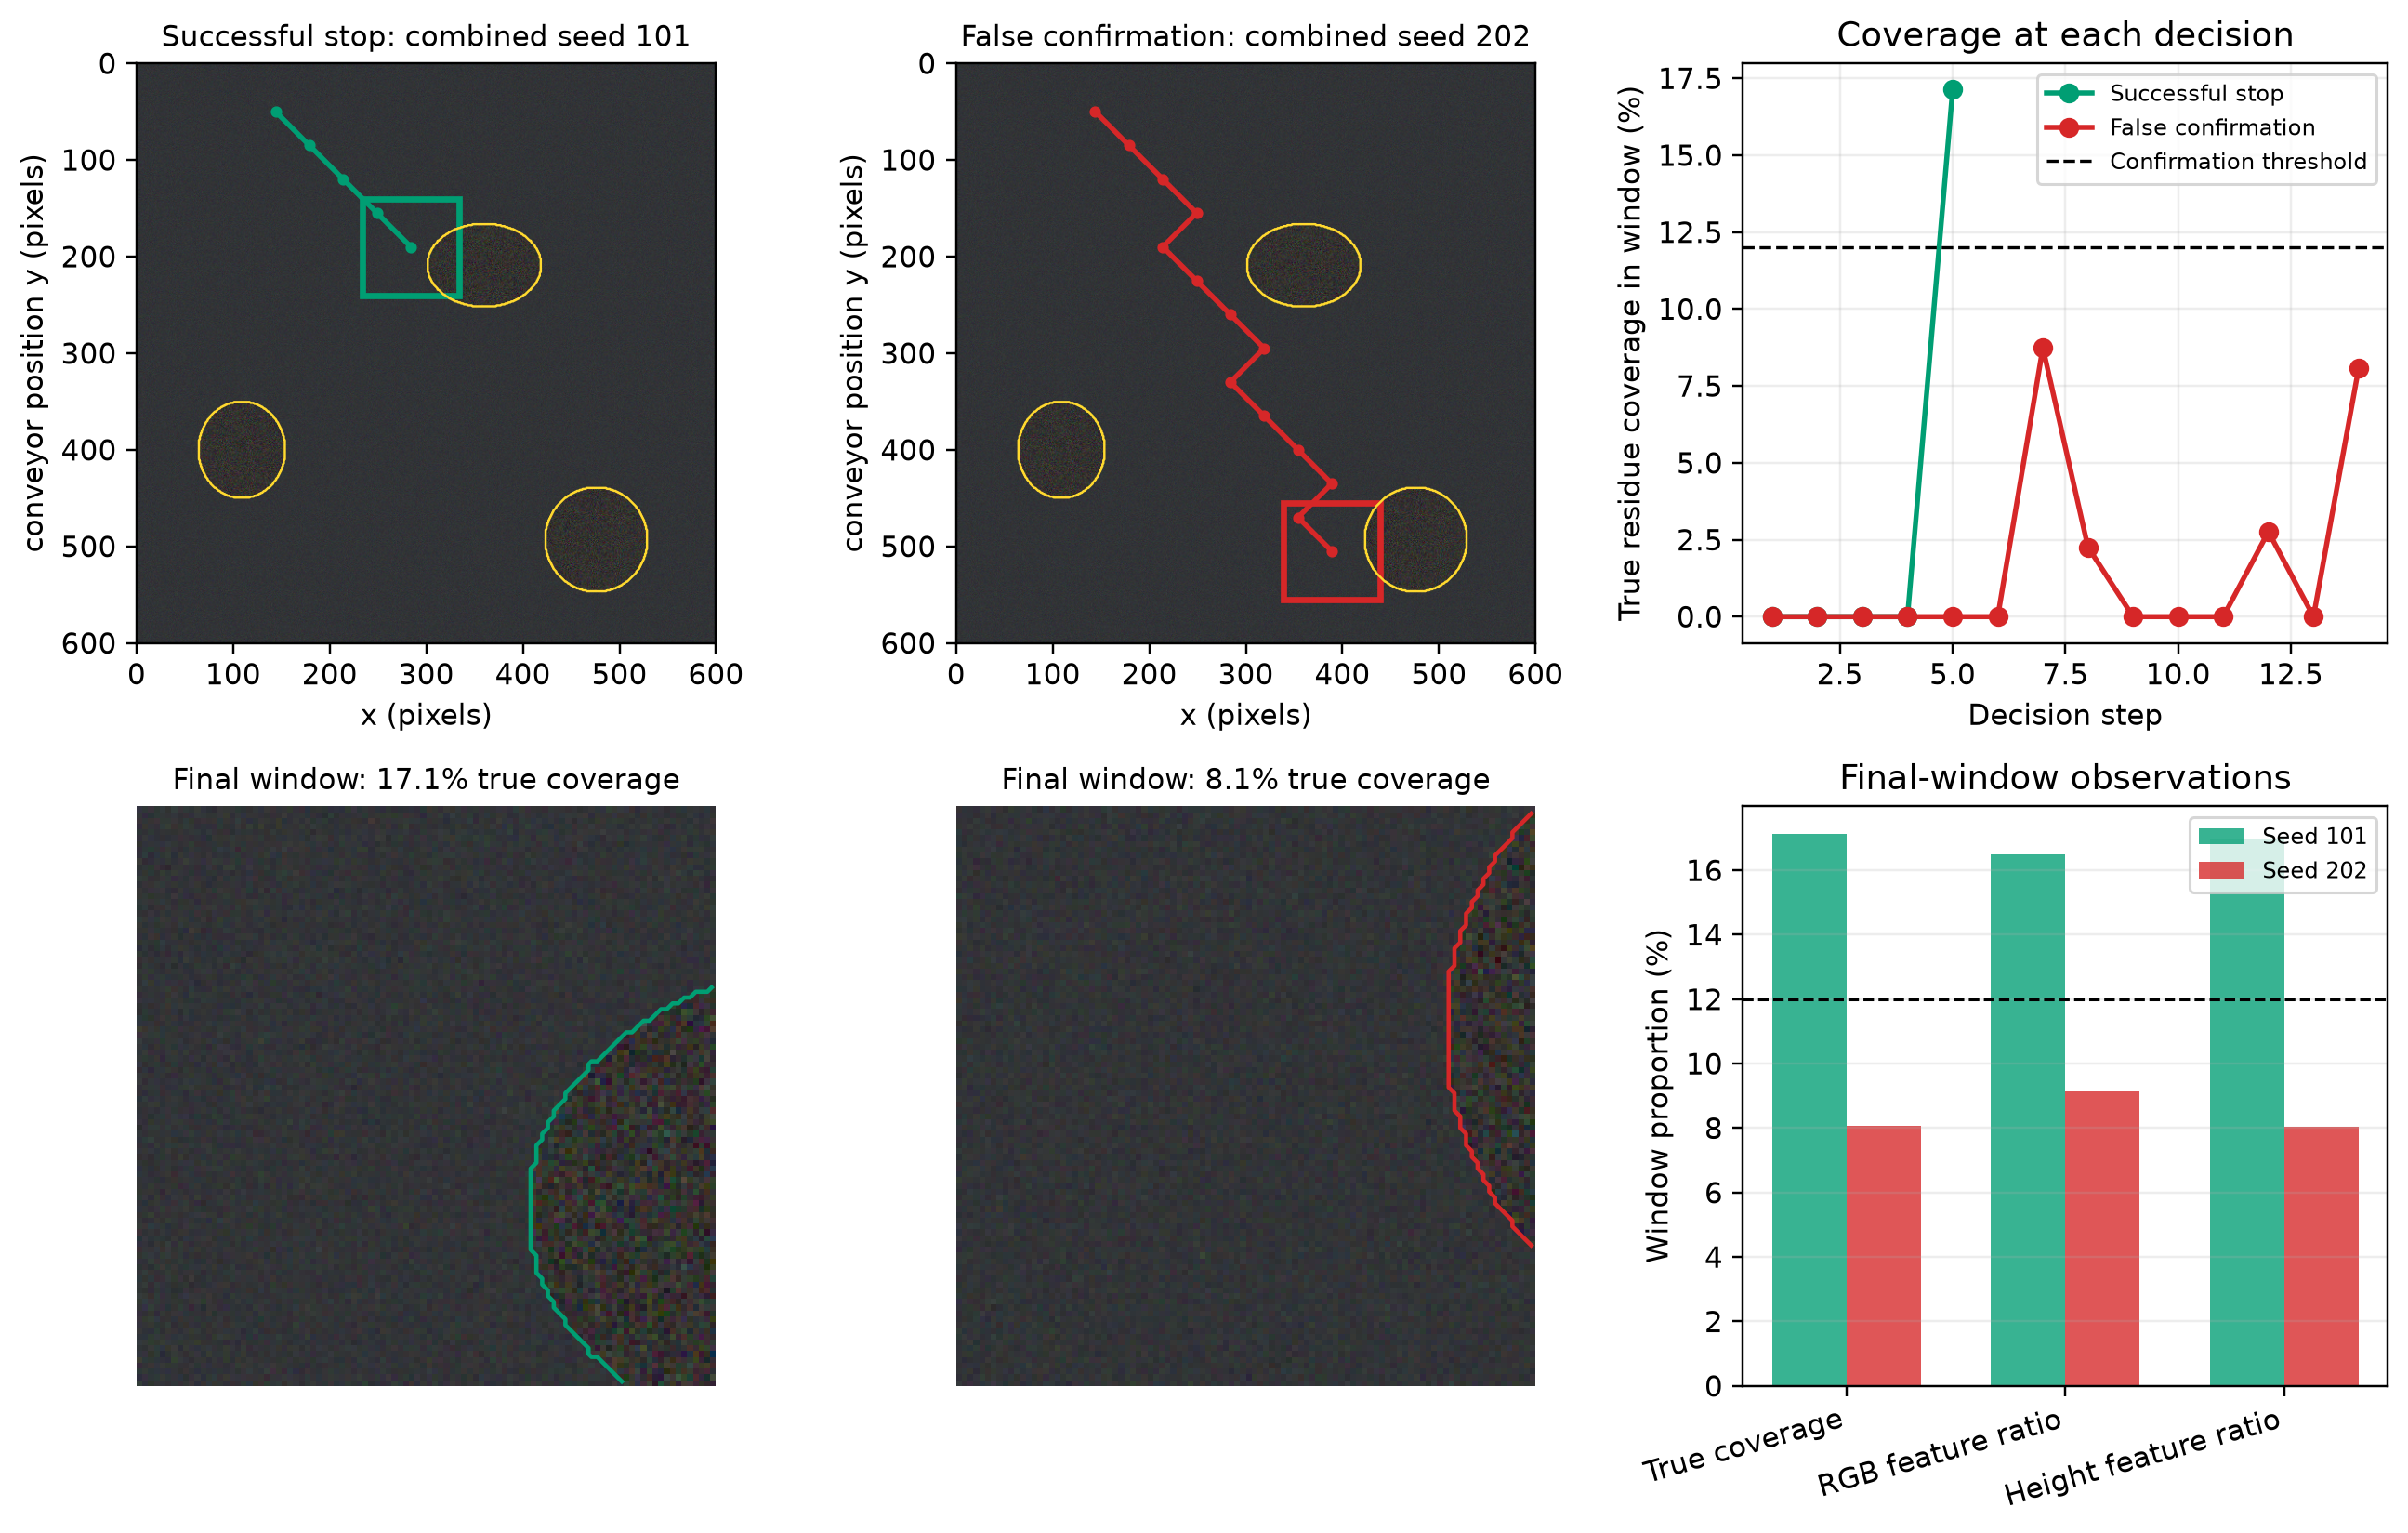

Data behind this chart, as committed beside it:
scene_seed, outcome, observation_mode, training_seed, steps, actions, final_x, final_y, final_true_ratio, final_rgb_texture_ratio, final_height_ratio, total_reward
2215982, successful_stop, combined, 101, 5, 1-1-1-1-3, 234, 140, 0.1713, 0.165, 0.1695, 4.3
2215982, false_confirmation, combined, 202, 14, 1-1-1-0-1-1-1-0-1-1-1-0-1-3, 339, 455, 0.0807, 0.0914, 0.0804, -3.65
